Labelled photos from "vignettes", an image-classification folder in alexliyihao/AAPI_code. The possible labels are: arteriole, artery, distal_tubule, glom, glomerulus, glomerulus_gs, proximal tubule, proximal_tubule.

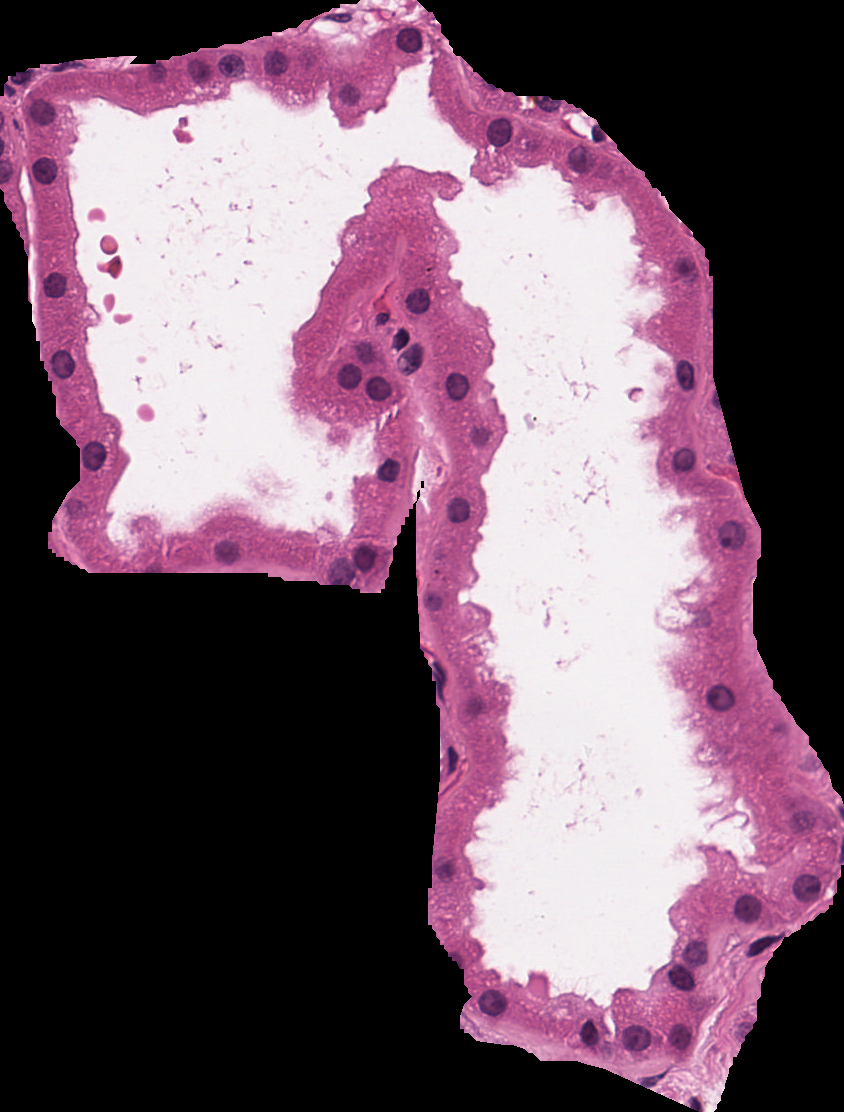
Label: proximal_tubule

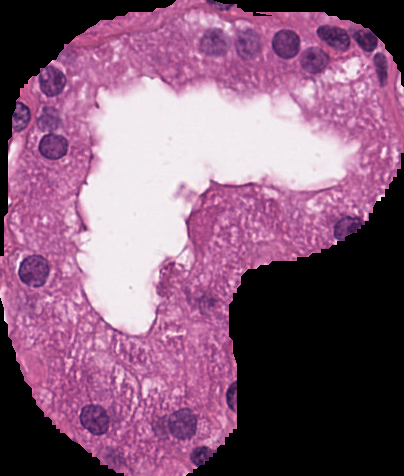
Label: distal_tubule

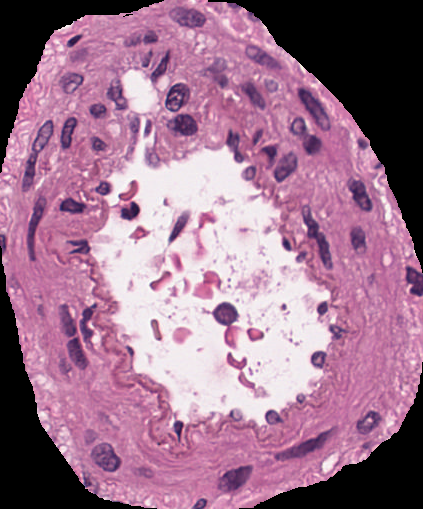
Label: artery

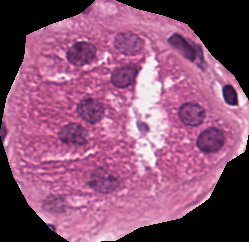
Label: proximal tubule

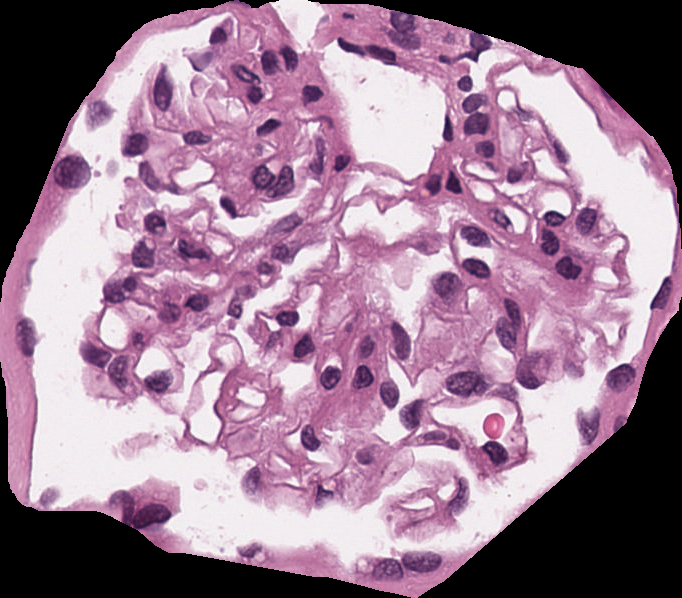
Label: glomerulus

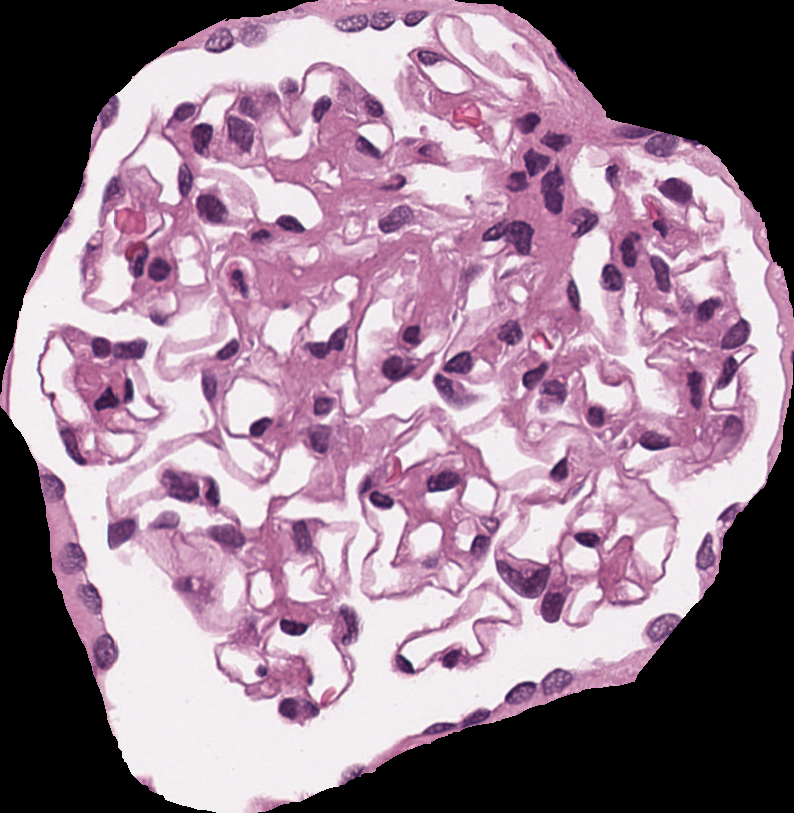
Label: glomerulus
